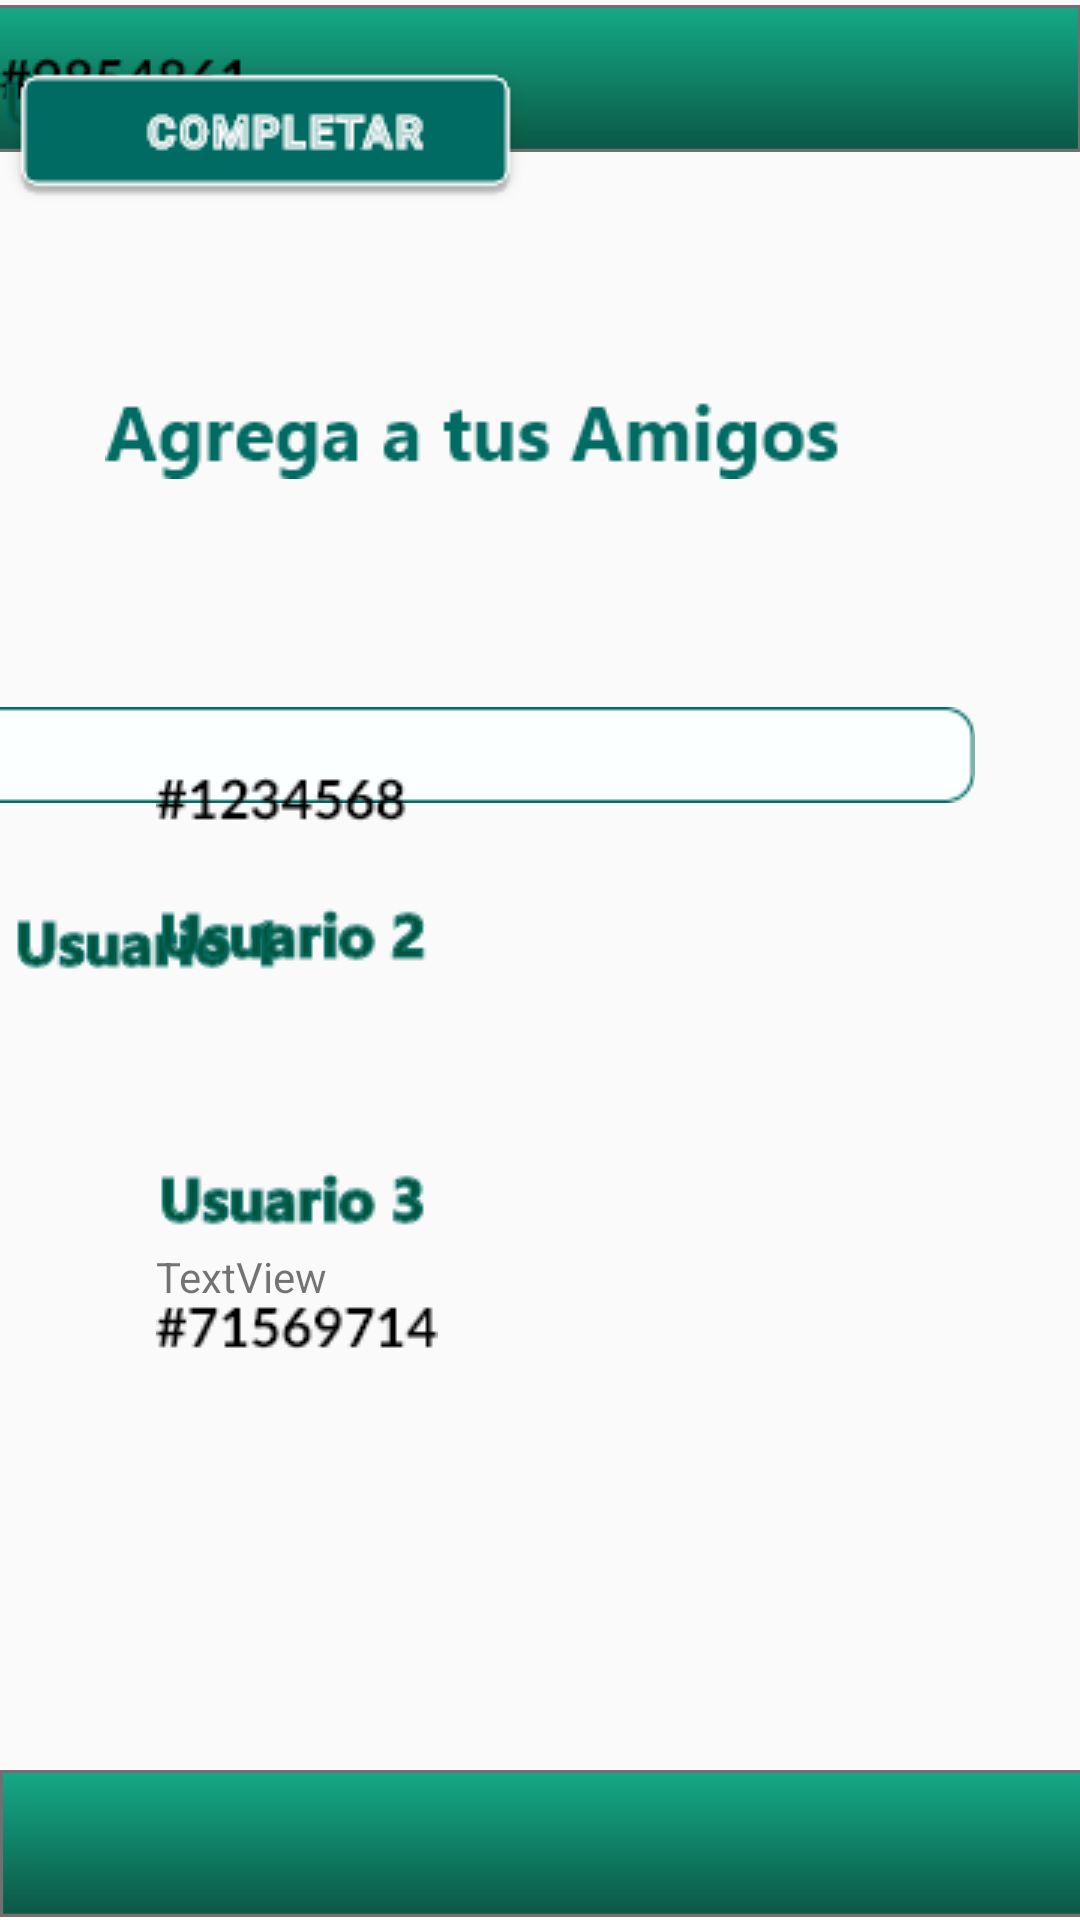

Reconstruct the res/layout file that produces this screen, plus the resources it refers to.
<!-- AndroidManifest.xml: application theme Theme.AppCompat.DayNight.NoActionBar -->
<!-- res/layout/amigosadd.xml -->
<?xml version="1.0" encoding="utf-8"?>
<androidx.constraintlayout.widget.ConstraintLayout xmlns:android="http://schemas.android.com/apk/res/android"
    xmlns:app="http://schemas.android.com/apk/res-auto"
    xmlns:tools="http://schemas.android.com/tools"
    android:layout_width="match_parent"
    android:layout_height="match_parent">

    <ImageView
        android:id="@+id/imageView44"
        tools:ignore="HardcodedText"
        android:layout_width="414dp"
        android:layout_height="51dp"
        android:contentDescription="Lines"
        app:layout_constraintBottom_toBottomOf="parent"
        app:layout_constraintHorizontal_bias="0.0"
        app:layout_constraintLeft_toLeftOf="parent"
        app:layout_constraintRight_toRightOf="parent"
        app:layout_constraintTop_toTopOf="parent"
        app:layout_constraintVertical_bias="1.0"
        app:srcCompat="@drawable/ic_rect_ngulo_39" />

    <ImageView
        android:id="@+id/imageView43"
        tools:ignore="HardcodedText"
        android:layout_width="414dp"
        android:layout_height="51dp"
        android:contentDescription="Lines"
        app:layout_constraintBottom_toBottomOf="parent"
        app:layout_constraintHorizontal_bias="1.0"
        app:layout_constraintLeft_toLeftOf="parent"
        app:layout_constraintRight_toRightOf="parent"
        app:layout_constraintTop_toTopOf="parent"
        app:layout_constraintVertical_bias="0.001"
        app:srcCompat="@drawable/ic_rect_ngulo_39" />

    <TextView
        android:id="@+id/textView17"
        android:layout_width="wrap_content"
        android:layout_height="wrap_content"
        android:layout_marginTop="56dp"
        android:layout_marginEnd="80dp"
        android:drawableBottom="@drawable/agrega_a_tus_amigosale"
        app:layout_constraintEnd_toEndOf="parent"
        app:layout_constraintTop_toBottomOf="@+id/imageView43" />

    <TextView
        android:id="@+id/textView29"
        android:layout_width="wrap_content"
        android:layout_height="wrap_content"
        android:layout_marginTop="57dp"
        android:layout_marginEnd="35dp"
        android:drawableBottom="@drawable/botonale"
        app:layout_constraintEnd_toEndOf="parent"
        app:layout_constraintTop_toBottomOf="@+id/textView17" />

    <TextView
        android:id="@+id/textView32"
        android:layout_width="wrap_content"
        android:layout_height="wrap_content"
        android:layout_marginStart="78dp"
        android:layout_marginBottom="416dp"
        android:drawableBottom="@drawable/busca_por_nombre_o_numeroale"
        app:layout_constraintBottom_toTopOf="@+id/imageView44"
        app:layout_constraintEnd_toStartOf="@+id/textView29"
        app:layout_constraintHorizontal_bias="0.0"
        app:layout_constraintStart_toStartOf="parent" />

    <TextView
        android:id="@+id/textView33"
        android:layout_width="wrap_content"
        android:layout_height="wrap_content"
        android:layout_marginTop="12dp"
        android:layout_marginEnd="264dp"
        android:drawableBottom="@drawable/usuario_1"
        app:layout_constraintEnd_toEndOf="parent"
        app:layout_constraintTop_toBottomOf="@+id/textView29" />

    <TextView
        android:id="@+id/textView34"
        android:layout_width="wrap_content"
        android:layout_height="wrap_content"
        android:layout_marginStart="52dp"
        android:layout_marginBottom="312dp"
        android:drawableBottom="@drawable/grupo_27ale"
        app:layout_constraintBottom_toTopOf="@+id/imageView44"
        app:layout_constraintStart_toStartOf="parent" />

    <TextView
        android:id="@+id/textView35"
        android:layout_width="wrap_content"
        android:layout_height="wrap_content"
        android:layout_marginStart="52dp"
        android:layout_marginBottom="264dp"
        android:drawableBottom="@drawable/usuario_2"
        app:layout_constraintBottom_toTopOf="@+id/imageView44"
        app:layout_constraintStart_toStartOf="parent" />

    <TextView
        android:id="@+id/textView36"
        android:layout_width="wrap_content"
        android:layout_height="wrap_content"
        android:drawableBottom="@drawable/_9854861ale"
        tools:layout_editor_absoluteX="52dp"
        tools:layout_editor_absoluteY="416dp" />

    <TextView
        android:id="@+id/textView37"
        android:layout_width="wrap_content"
        android:layout_height="wrap_content"
        android:layout_marginStart="52dp"
        android:layout_marginBottom="176dp"
        android:drawableBottom="@drawable/usuario_3"
        app:layout_constraintBottom_toTopOf="@+id/imageView44"
        app:layout_constraintStart_toStartOf="parent" />

    <TextView
        android:id="@+id/textView38"
        android:layout_width="wrap_content"
        android:layout_height="wrap_content"
        android:layout_marginStart="52dp"
        android:layout_marginBottom="136dp"
        android:drawableBottom="@drawable/_71569714ale"
        android:text="TextView"
        app:layout_constraintBottom_toTopOf="@+id/imageView44"
        app:layout_constraintStart_toStartOf="parent" />

    <TextView
        android:id="@+id/textView39"
        android:layout_width="wrap_content"
        android:layout_height="wrap_content"
        android:drawableBottom="@drawable/usuario_4"
        tools:layout_editor_absoluteX="52dp"
        tools:layout_editor_absoluteY="544dp" />

    <TextView
        android:id="@+id/textView40"
        android:layout_width="wrap_content"
        android:layout_height="wrap_content"
        android:drawableBottom="@drawable/light___button_1ale"
        tools:layout_editor_absoluteX="136dp"
        tools:layout_editor_absoluteY="592dp" />

</androidx.constraintlayout.widget.ConstraintLayout>
<!-- resources referenced by this layout -->
<resources>
  <!-- drawable _71569714ale: png bitmap (drawable, 1101 bytes) -->
  <!-- drawable _9854861ale: png bitmap (drawable, 1199 bytes) -->
  <!-- drawable agrega_a_tus_amigosale: png bitmap (drawable, 2676 bytes) -->
  <!-- drawable botonale: png bitmap (drawable, 1046 bytes) -->
  <!-- drawable busca_por_nombre_o_numeroale: png bitmap (drawable, 4742 bytes) -->
  <!-- drawable grupo_27ale: png bitmap (drawable, 1185 bytes) -->
  <!-- drawable ic_rect_ngulo_39 (drawable) -->
  <vector xmlns:android="http://schemas.android.com/apk/res/android"
      xmlns:aapt="http://schemas.android.com/aapt"
      android:width="396dp"
      android:height="47dp"
      android:viewportWidth="396"
      android:viewportHeight="47">
    <path
        android:pathData="M0,0h396v47h-396z"
        android:strokeWidth="1"
        android:strokeColor="#00000000">
      <aapt:attr name="android:fillColor">
        <gradient 
            android:startY="0"
            android:startX="198"
            android:endY="47"
            android:endX="198"
            android:type="linear">
          <item android:offset="0" android:color="#FF15AB88"/>
          <item android:offset="1" android:color="#FF0B5644"/>
        </gradient>
      </aapt:attr>
    </path>
    <path
        android:pathData="M0.5,0.5h395v46h-395z"
        android:strokeWidth="1"
        android:fillColor="#00000000"
        android:strokeColor="#707070"/>
  </vector>
  <!-- drawable light___button_1ale: png bitmap (drawable, 2855 bytes) -->
  <!-- drawable usuario_1: png bitmap (drawable, 2071 bytes) -->
  <!-- drawable usuario_2: png bitmap (drawable, 2280 bytes) -->
  <!-- drawable usuario_3: png bitmap (drawable, 2324 bytes) -->
  <!-- drawable usuario_4: png bitmap (drawable, 2219 bytes) -->
</resources>
